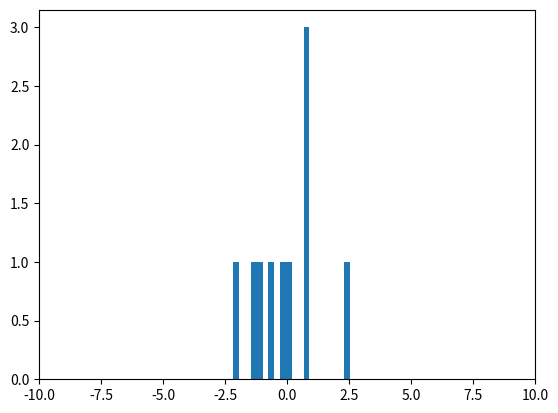

Generate this figure with matplotlib: (Note: this script raises an exception after producing the figure.)
import matplotlib.pyplot as plt
import numpy as np
mu, sigma = 0, 1

for n in [10, 100, 1000, 10000]:
    numbers=  np.random.normal(mu, sigma, n)
    print ("\n\n\n n =", n)
    plt.xlim(-10, 10)
    plt.hist(numbers, bins=20, normed=True)
    plt.show()


def normal_function (x, mu, var):
    return (1/(np.sqrt(2*np.pi*var)))*(np.exp(-(x-mu)**2/(2*var)))


x = np.arange(-10, 10, 0.01)
var = sigma*sigma
y = [ normal_function(t, mu, var) for t in x ]
plt.xlim(-10, 10)
plt.plot(x,y)


def bionomial (n, p):
    s = 0
    for i in range(0, n):
        r = np.random.uniform(0,1)
        if r < p:
            s+=1
    return s


number_of_iteration = 1000
p=0.7
for n in [10, 100, 1000, 10000]:
    l = []
    for i in range(0, number_of_iteration):
        l.append(bionomial(n,p))
#     plt.xlim(-10, 10)
    plt.hist(l, bins=40)
    plt.show()


n=10000
lam = 3
poisson = np.random.poisson(lam, n)
plt.ylim(0, 2)
plt.xlim(0,10)
plt.hist(poisson, bins=40, normed=True)
plt.show()


number_of_iteration = 1000

for (n, p) in [(10, 0.3),(100, 0.03),(1000, 0.003), (10000, 0.0003)]:
    l = []
    for i in range(0, number_of_iteration):
        l.append(bionomial(n,p))
    plt.ylim(0, 2)
    plt.xlim(0,10)
    print ("\n\n\n (n,p) =", (n,p))
    plt.hist(l, bins=40, normed=True)
    plt.show()


print ("Poisson")
plt.ylim(0, 2)
plt.xlim(0,10)
plt.hist(poisson, bins=40, normed=True)
plt.show()
